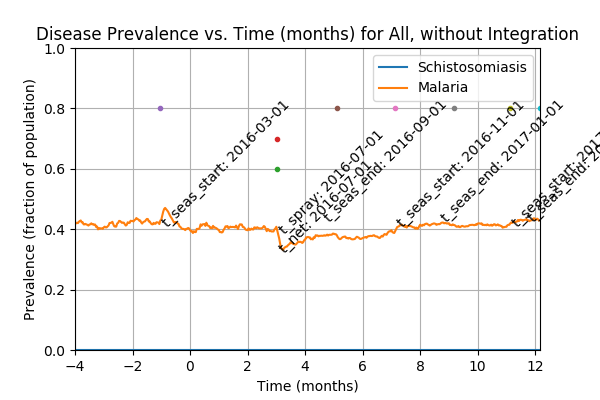

Source data for this figure (header and first rows):
Prevalence of schistosomiasis by age gro…, , , , , , , Prevalence of malaria by age group vs. t…, , , , , , , Prevalence of coinfection by age group v…
Time (d), 0-4 y/o, 5-15 y/o, 16+ y/o, All, , , Time (d), 0-4 y/o, 5-15 y/o, 16+ y/o, All, , , Time (d), 0-4 y/o, 5-15 y/o, 16+ y/o, All
0, 0.0, 0.0, 0.0, 0.0, , , 0, 0.01966, 0.03731, 0.03339, 0.032, , , 0, 0.0, 0.0, 0.0, 0.0
1, 0.0, 0.0, 0.0, 0.0, , , 1, 0.05337, 0.06343, 0.06227, 0.061, , , 1, 0.0, 0.0, 0.0, 0.0
2, 0.0, 0.0, 0.0, 0.0, , , 2, 0.07022, 0.08955, 0.09025, 0.0865, , , 2, 0.0, 0.0, 0.0, 0.0
3, 0.0, 0.0, 0.0, 0.0, , , 3, 0.09551, 0.1082, 0.1164, 0.1105, , , 3, 0.0, 0.0, 0.0, 0.0
4, 0.0, 0.0, 0.0, 0.0, , , 4, 0.118, 0.1362, 0.1435, 0.137, , , 4, 0.0, 0.0, 0.0, 0.0
5, 0.0, 0.0, 0.0, 0.0, , , 5, 0.1348, 0.1586, 0.148, 0.1485, , , 5, 0.0, 0.0, 0.0, 0.0
6, 0.0, 0.0, 0.0, 0.0, , , 6, 0.1404, 0.1679, 0.1525, 0.1545, , , 6, 0.0, 0.0, 0.0, 0.0
7, 0.0, 0.0, 0.0, 0.0, , , 7, 0.1685, 0.1791, 0.1561, 0.1645, , , 7, 0.0, 0.0, 0.0, 0.0
8, 0.0, 0.0, 0.0, 0.0, , , 8, 0.1713, 0.1866, 0.1579, 0.168, , , 8, 0.0, 0.0, 0.0, 0.0
9, 0.0, 0.0, 0.0, 0.0, , , 9, 0.1854, 0.1959, 0.1706, 0.18, , , 9, 0.0, 0.0, 0.0, 0.0
10, 0.0, 0.0, 0.0, 0.0, , , 10, 0.2022, 0.2052, 0.194, 0.1985, , , 10, 0.0, 0.0, 0.0, 0.0
11, 0.0, 0.0, 0.0, 0.0, , , 11, 0.2303, 0.2108, 0.2076, 0.2125, , , 11, 0.0, 0.0, 0.0, 0.0
12, 0.0, 0.0, 0.0, 0.0, , , 12, 0.236, 0.2183, 0.2157, 0.22, , , 12, 0.0, 0.0, 0.0, 0.0
13, 0.0, 0.0, 0.0, 0.0, , , 13, 0.2388, 0.2276, 0.2329, 0.2325, , , 13, 0.0, 0.0, 0.0, 0.0
14, 0.0, 0.0, 0.0, 0.0, , , 14, 0.2416, 0.2332, 0.2374, 0.237, , , 14, 0.0, 0.0, 0.0, 0.0
15, 0.0, 0.0, 0.0, 0.0, , , 15, 0.2528, 0.2276, 0.2347, 0.236, , , 15, 0.0, 0.0, 0.0, 0.0
16, 0.0, 0.0, 0.0, 0.0, , , 16, 0.2416, 0.2239, 0.2392, 0.2355, , , 16, 0.0, 0.0, 0.0, 0.0
17, 0.0, 0.0, 0.0, 0.0, , , 17, 0.2556, 0.2239, 0.2464, 0.242, , , 17, 0.0, 0.0, 0.0, 0.0
18, 0.0, 0.0, 0.0, 0.0, , , 18, 0.2809, 0.2257, 0.2419, 0.2445, , , 18, 0.0, 0.0, 0.0, 0.0
19, 0.0, 0.0, 0.0, 0.0, , , 19, 0.2781, 0.2257, 0.2455, 0.246, , , 19, 0.0, 0.0, 0.0, 0.0
20, 0.0, 0.0, 0.0, 0.0, , , 20, 0.2837, 0.222, 0.2446, 0.2455, , , 20, 0.0, 0.0, 0.0, 0.0
21, 0.0, 0.0, 0.0, 0.0, , , 21, 0.2978, 0.2313, 0.2527, 0.255, , , 21, 0.0, 0.0, 0.0, 0.0
22, 0.0, 0.0, 0.0, 0.0, , , 22, 0.2837, 0.2388, 0.2626, 0.26, , , 22, 0.0, 0.0, 0.0, 0.0
23, 0.0, 0.0, 0.0, 0.0, , , 23, 0.2865, 0.2481, 0.2735, 0.269, , , 23, 0.0, 0.0, 0.0, 0.0
24, 0.0, 0.0, 0.0, 0.0, , , 24, 0.309, 0.2612, 0.2726, 0.276, , , 24, 0.0, 0.0, 0.0, 0.0
25, 0.0, 0.0, 0.0, 0.0, , , 25, 0.3118, 0.2556, 0.2699, 0.2735, , , 25, 0.0, 0.0, 0.0, 0.0
26, 0.0, 0.0, 0.0, 0.0, , , 26, 0.3146, 0.2556, 0.2744, 0.2765, , , 26, 0.0, 0.0, 0.0, 0.0
27, 0.0, 0.0, 0.0, 0.0, , , 27, 0.3258, 0.2668, 0.2825, 0.286, , , 27, 0.0, 0.0, 0.0, 0.0
28, 0.0, 0.0, 0.0, 0.0, , , 28, 0.3287, 0.2799, 0.2924, 0.2955, , , 28, 0.0, 0.0, 0.0, 0.0
29, 0.0, 0.0, 0.0, 0.0, , , 29, 0.3146, 0.2873, 0.2969, 0.2975, , , 29, 0.0, 0.0, 0.0, 0.0
30, 0.0, 0.0, 0.0, 0.0, , , 30, 0.3287, 0.2985, 0.306, 0.308, , , 30, 0.0, 0.0, 0.0, 0.0
31, 0.0, 0.0, 0.0, 0.0, , , 31, 0.3427, 0.306, 0.306, 0.3125, , , 31, 0.0, 0.0, 0.0, 0.0
32, 0.0, 0.0, 0.0, 0.0, , , 32, 0.3399, 0.3116, 0.3177, 0.32, , , 32, 0.0, 0.0, 0.0, 0.0
33, 0.0, 0.0, 0.0, 0.0, , , 33, 0.3427, 0.3265, 0.3267, 0.3295, , , 33, 0.0, 0.0, 0.0, 0.0
34, 0.0, 0.0, 0.0, 0.0, , , 34, 0.3624, 0.3321, 0.333, 0.338, , , 34, 0.0, 0.0, 0.0, 0.0
35, 0.0, 0.0, 0.0, 0.0, , , 35, 0.3427, 0.3358, 0.3466, 0.343, , , 35, 0.0, 0.0, 0.0, 0.0
36, 0.0, 0.0, 0.0, 0.0, , , 36, 0.3427, 0.3284, 0.3511, 0.3435, , , 36, 0.0, 0.0, 0.0, 0.0
37, 0.0, 0.0, 0.0, 0.0, , , 37, 0.3567, 0.3246, 0.3493, 0.344, , , 37, 0.0, 0.0, 0.0, 0.0
38, 0.0, 0.0, 0.0, 0.0, , , 38, 0.3596, 0.3228, 0.3493, 0.344, , , 38, 0.0, 0.0, 0.0, 0.0
39, 0.0, 0.0, 0.0, 0.0, , , 39, 0.3567, 0.3284, 0.3466, 0.3435, , , 39, 0.0, 0.0, 0.0, 0.0
40, 0.0, 0.0, 0.0, 0.0, , , 40, 0.3708, 0.3396, 0.3403, 0.3455, , , 40, 0.0, 0.0, 0.0, 0.0
41, 0.0, 0.0, 0.0, 0.0, , , 41, 0.368, 0.3582, 0.3375, 0.3485, , , 41, 0.0, 0.0, 0.0, 0.0
42, 0.0, 0.0, 0.0, 0.0, , , 42, 0.3511, 0.3526, 0.343, 0.347, , , 42, 0.0, 0.0, 0.0, 0.0
43, 0.0, 0.0, 0.0, 0.0, , , 43, 0.3652, 0.3414, 0.3375, 0.3435, , , 43, 0.0, 0.0, 0.0, 0.0
44, 0.0, 0.0, 0.0, 0.0, , , 44, 0.3624, 0.3377, 0.3475, 0.3475, , , 44, 0.0, 0.0, 0.0, 0.0
45, 0.0, 0.0, 0.0, 0.0, , , 45, 0.3596, 0.3396, 0.3565, 0.3525, , , 45, 0.0, 0.0, 0.0, 0.0
46, 0.0, 0.0, 0.0, 0.0, , , 46, 0.368, 0.3265, 0.3493, 0.3465, , , 46, 0.0, 0.0, 0.0, 0.0
47, 0.0, 0.0, 0.0, 0.0, , , 47, 0.3652, 0.3302, 0.3538, 0.3495, , , 47, 0.0, 0.0, 0.0, 0.0
48, 0.0, 0.0, 0.0, 0.0, , , 48, 0.3596, 0.334, 0.3592, 0.3525, , , 48, 0.0, 0.0, 0.0, 0.0
49, 0.0, 0.0, 0.0, 0.0, , , 49, 0.3596, 0.3321, 0.361, 0.353, , , 49, 0.0, 0.0, 0.0, 0.0
50, 0.0, 0.0, 0.0, 0.0, , , 50, 0.382, 0.3377, 0.3574, 0.3565, , , 50, 0.0, 0.0, 0.0, 0.0
51, 0.0, 0.0, 0.0, 0.0, , , 51, 0.3961, 0.3507, 0.3601, 0.364, , , 51, 0.0, 0.0, 0.0, 0.0
52, 0.0, 0.0, 0.0, 0.0, , , 52, 0.3933, 0.3563, 0.361, 0.3655, , , 52, 0.0, 0.0, 0.0, 0.0
53, 0.0, 0.0, 0.0, 0.0, , , 53, 0.3961, 0.3526, 0.3655, 0.3675, , , 53, 0.0, 0.0, 0.0, 0.0
54, 0.0, 0.0, 0.0, 0.0, , , 54, 0.3933, 0.3526, 0.3736, 0.3715, , , 54, 0.0, 0.0, 0.0, 0.0
55, 0.0, 0.0, 0.0, 0.0, , , 55, 0.3933, 0.3526, 0.3863, 0.3785, , , 55, 0.0, 0.0, 0.0, 0.0
56, 0.0, 0.0, 0.0, 0.0, , , 56, 0.3876, 0.3545, 0.3899, 0.38, , , 56, 0.0, 0.0, 0.0, 0.0
57, 0.0, 0.0, 0.0, 0.0, , , 57, 0.3989, 0.3563, 0.3863, 0.3805, , , 57, 0.0, 0.0, 0.0, 0.0
58, 0.0, 0.0, 0.0, 0.0, , , 58, 0.3933, 0.3657, 0.3881, 0.383, , , 58, 0.0, 0.0, 0.0, 0.0
... 702 more rows
